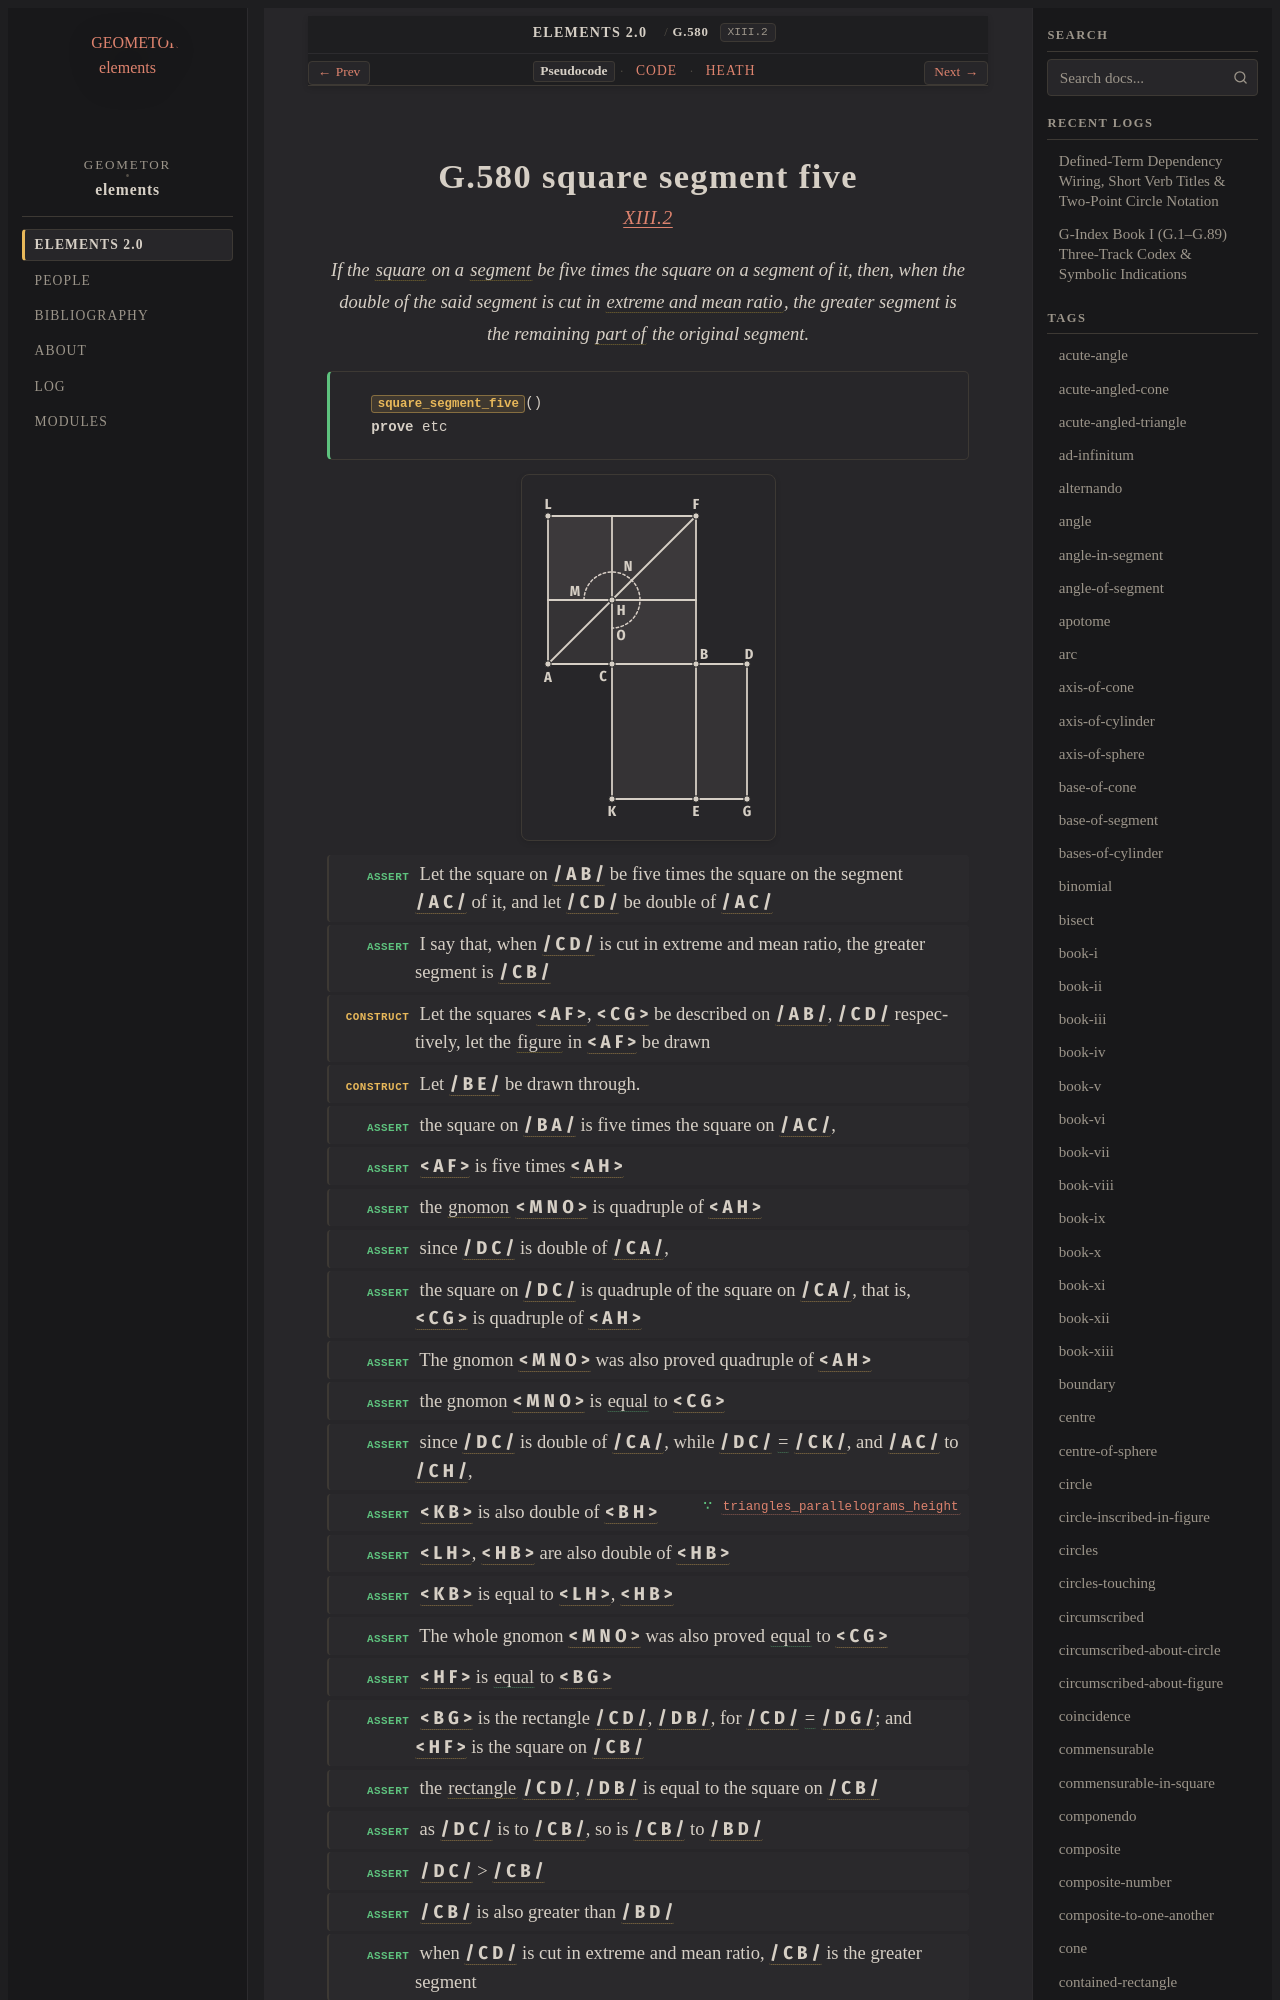

repository: geometor/elements · page: elements2/G.580/index.html · generator: sphinx

:order: 580
:number: 580
:canonical_id: G.580
:original_id: XIII.2
:title: G.580 square segment five
:volume: III
:book: XIII
:type: prop
:subtype: theorem
:categories: theorem, proof, solid-geometry, regular-solids
:category: theorem, proof, solid-geometry, regular-solids
:tags: book-xiii, segment, triangle, polygon, square, straight-line, extreme-and-mean-ratio, part-aliquot, figure, gnomon, contained-rectangle, ratio, equality
:dependencies: G.4, G.9, G.63, G.81, G.86, G.210, G.242, G.253
:excerpt: If the square on a segment be five times the square on a segment of it, then, when the double of the said segment is cut in extreme and mean ratio, the greater segment is the remaining part of the original segment.

.. _G.580:
.. _XIII.2:
